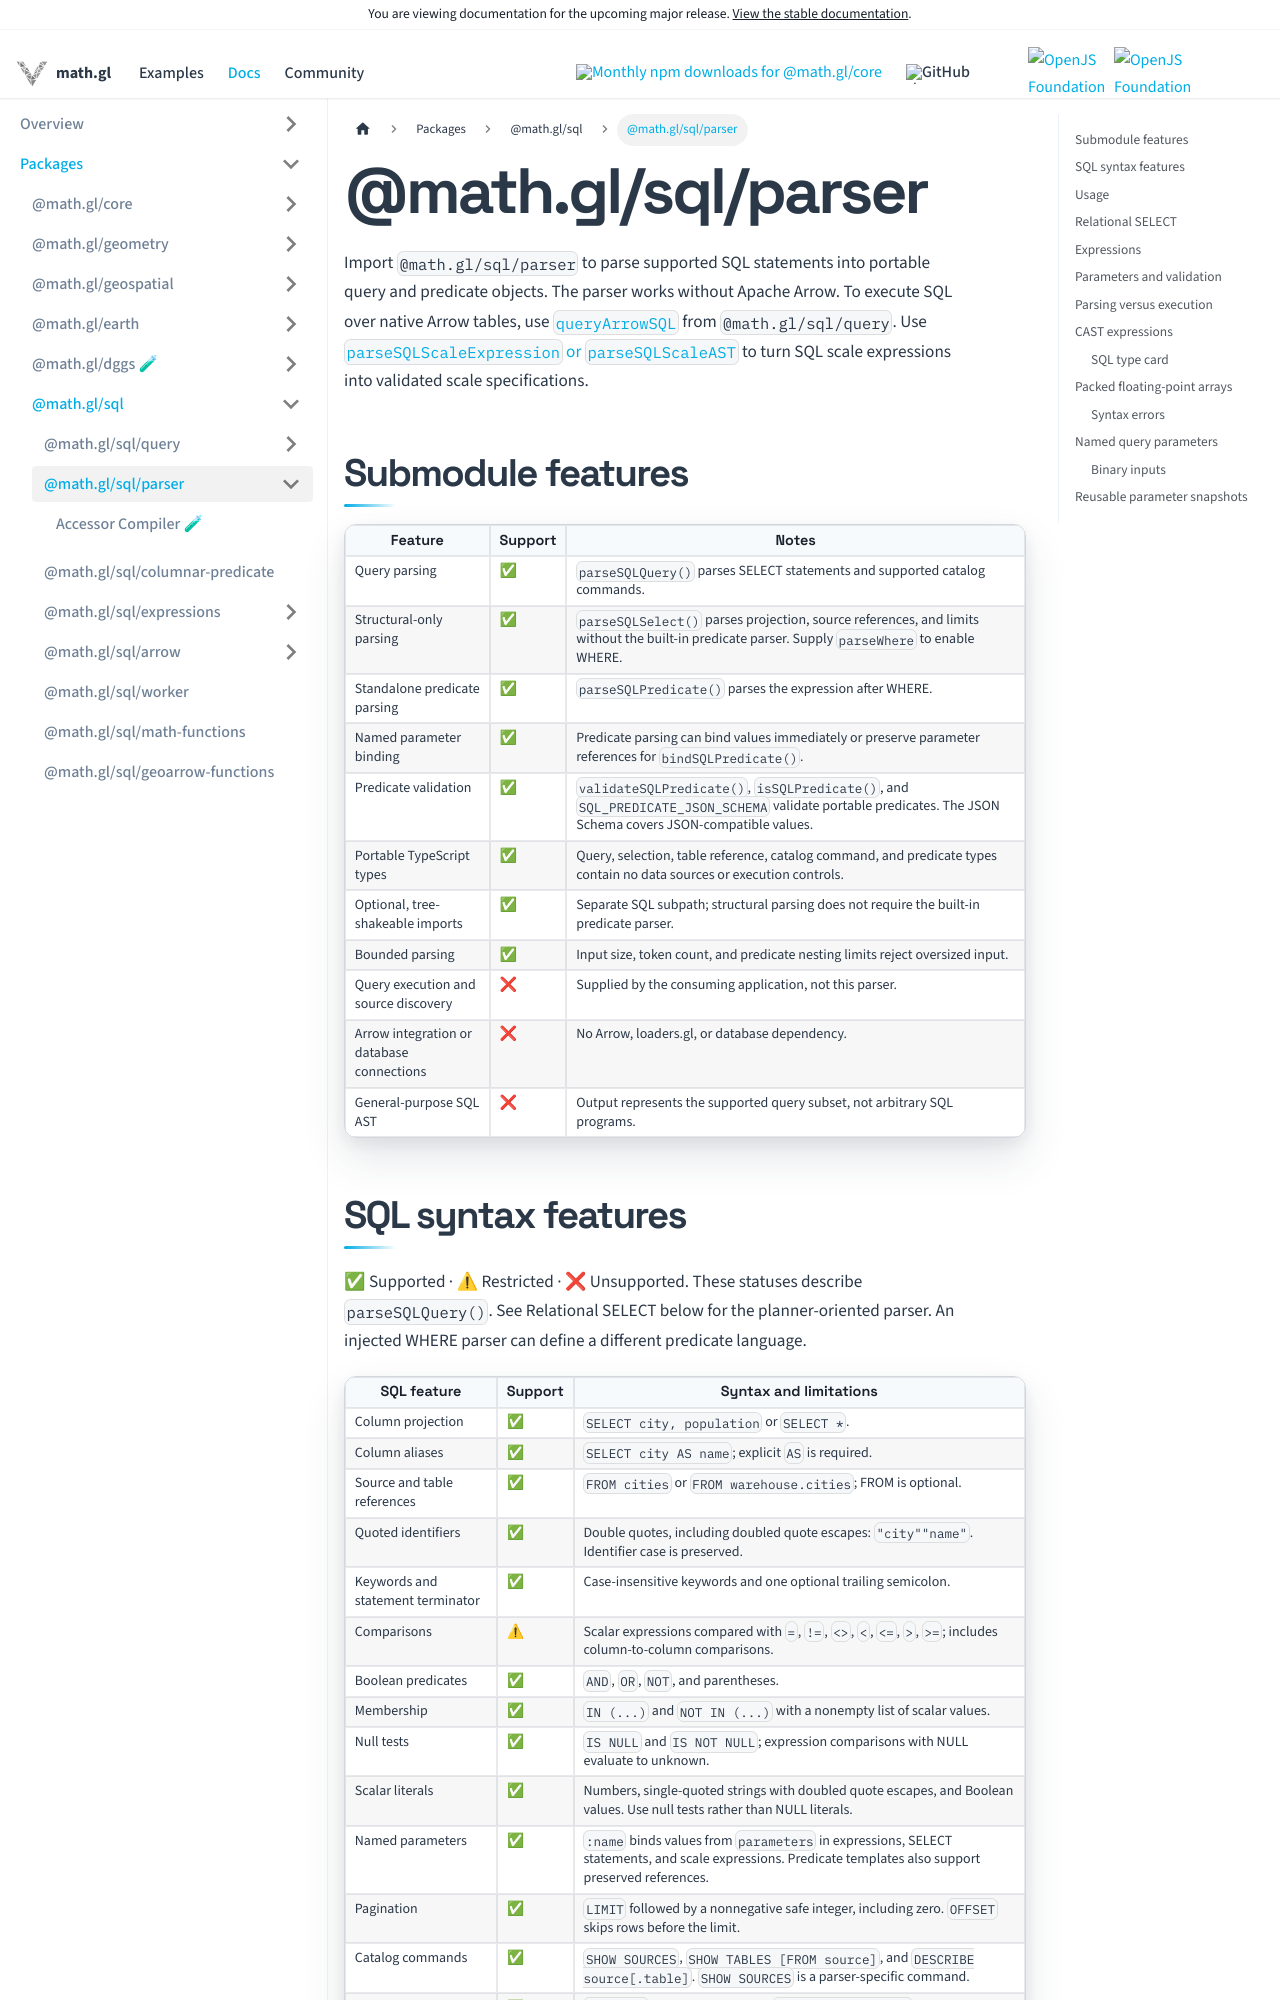

repository: visgl/math.gl · page: next/docs/modules/sql/parser.html · generator: docusaurus

# @math.gl/sql/parser

Import `@math.gl/sql/parser` to parse supported SQL statements into portable query and
predicate objects. The parser works without Apache Arrow. To execute SQL over native Arrow tables,
use [`queryArrowSQL`](../README.md) from `@math.gl/sql/query`.
Use [`parseSQLScaleExpression` or `parseSQLScaleAST`](../scales/SQL.md) to turn SQL scale expressions into validated scale specifications.

## Submodule features

| Feature                                   | Support | Notes                                                                                                                                                      |
| ----------------------------------------- | ------- | ---------------------------------------------------------------------------------------------------------------------------------------------------------- |
| Query parsing                             | ✅      | `parseSQLQuery()` parses SELECT statements and supported catalog commands.                                                                                 |
| Structural-only parsing                   | ✅      | `parseSQLSelect()` parses projection, source references, and limits without the built-in predicate parser. Supply `parseWhere` to enable WHERE.            |
| Standalone predicate parsing              | ✅      | `parseSQLPredicate()` parses the expression after WHERE.                                                                                                   |
| Named parameter binding                   | ✅      | Predicate parsing can bind values immediately or preserve parameter references for `bindSQLPredicate()`.                                                   |
| Predicate validation                      | ✅      | `validateSQLPredicate()`, `isSQLPredicate()`, and `SQL_PREDICATE_JSON_SCHEMA` validate portable predicates. The JSON Schema covers JSON-compatible values. |
| Portable TypeScript types                 | ✅      | Query, selection, table reference, catalog command, and predicate types contain no data sources or execution controls.                                     |
| Optional, tree-shakeable imports          | ✅      | Separate SQL subpath; structural parsing does not require the built-in predicate parser.                                                                  |
| Bounded parsing                           | ✅      | Input size, token count, and predicate nesting limits reject oversized input.                                                                              |
| Query execution and source discovery      | ❌      | Supplied by the consuming application, not this parser.                                                                                                    |
| Arrow integration or database connections | ❌      | No Arrow, loaders.gl, or database dependency.                                                                                                              |
| General-purpose SQL AST                   | ❌      | Output represents the supported query subset, not arbitrary SQL programs.                                                                                  |
